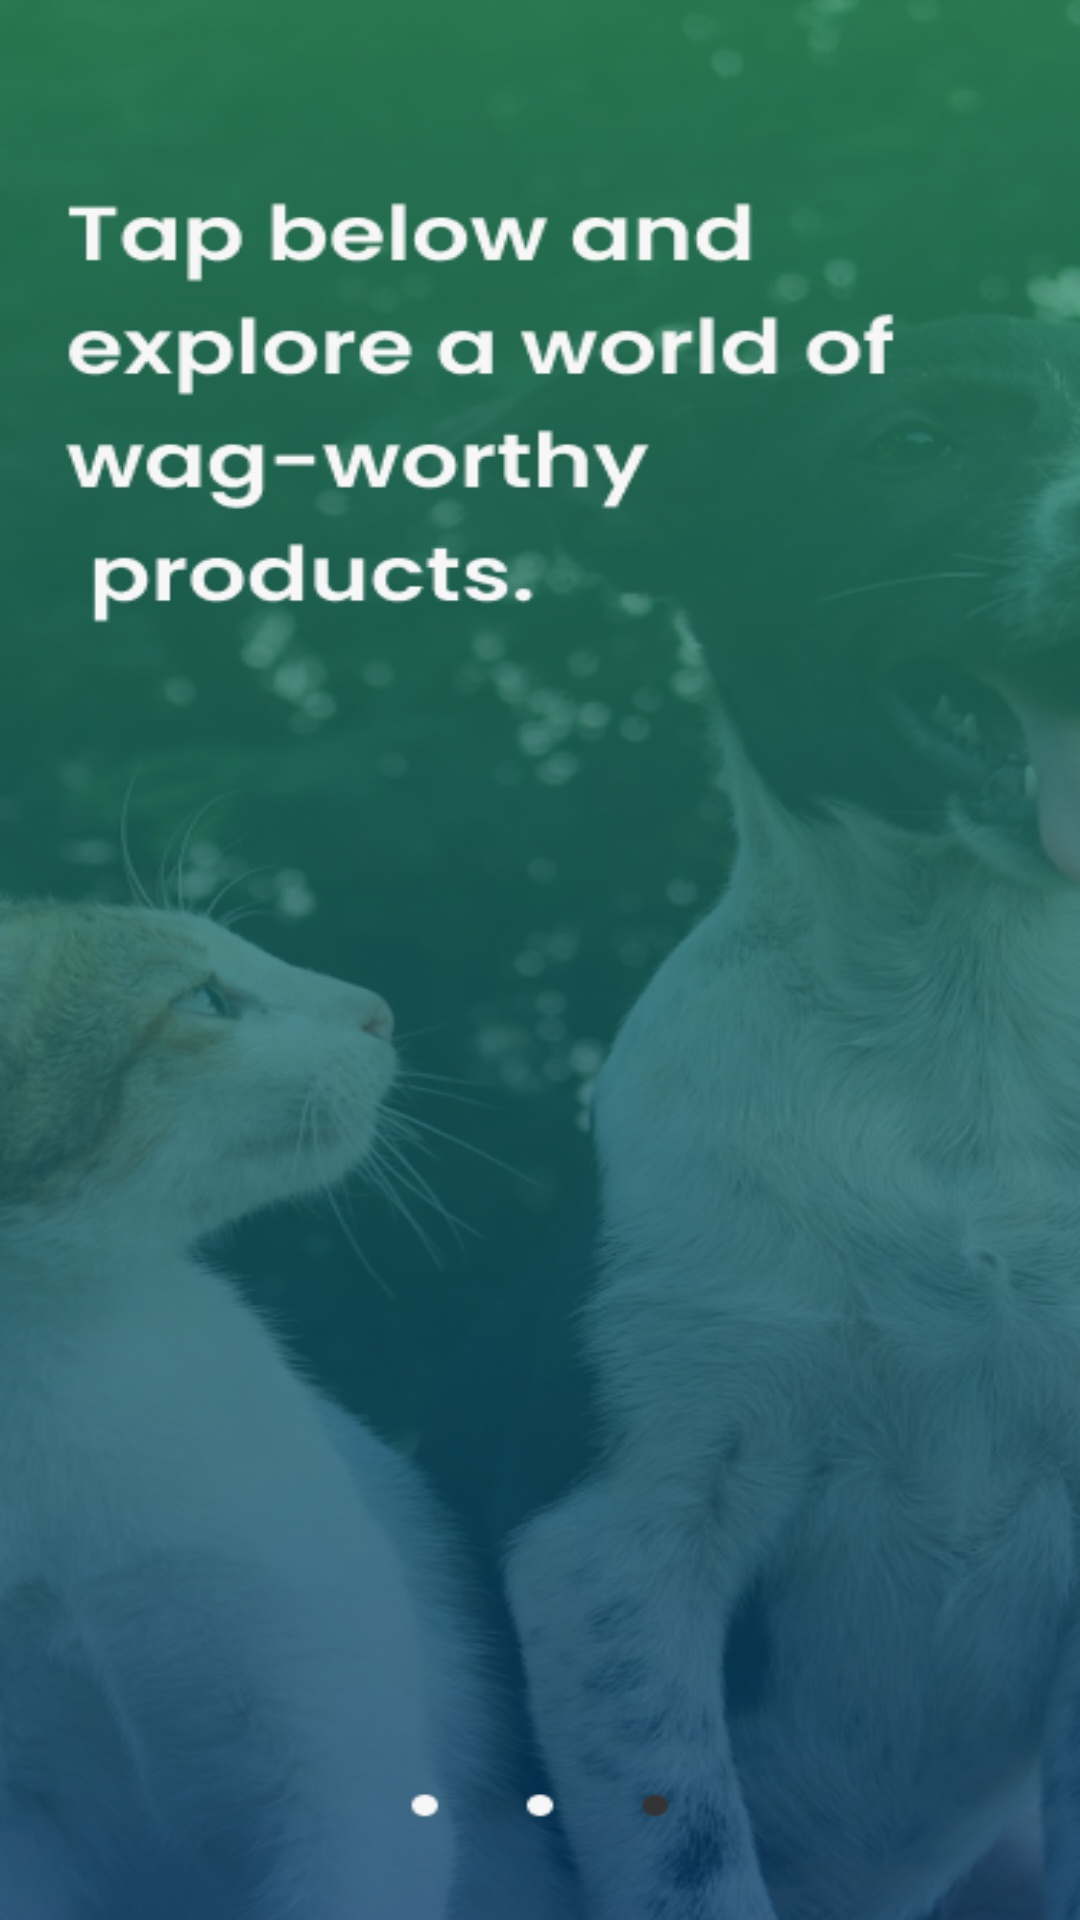

Reconstruct the res/layout file that produces this screen, plus the resources it refers to.
<!-- AndroidManifest.xml: application theme Theme.BlockOneMobDev -->
<!-- res/layout/activity_obs_three.xml -->
<?xml version="1.0" encoding="utf-8"?>
<androidx.constraintlayout.widget.ConstraintLayout
    xmlns:android="http://schemas.android.com/apk/res/android"
    xmlns:app="http://schemas.android.com/apk/res-auto"
    xmlns:tools="http://schemas.android.com/tools"
    android:layout_width="match_parent"
    android:layout_height="match_parent"
    tools:context=".obs_three"
    android:background="@drawable/obs_three">

    <androidx.viewpager2.widget.ViewPager2
        android:id="@+id/viewPager2"
        android:layout_width="match_parent"
        android:layout_height="match_parent" />

</androidx.constraintlayout.widget.ConstraintLayout>
<!-- resources referenced by this layout -->
<resources>
  <!-- drawable obs_three: png bitmap (drawable, 324935 bytes) -->
  <style name="Theme.BlockOneMobDev" parent="Base.Theme.BlockOneMobDev" />
  <style name="Base.Theme.BlockOneMobDev" parent="Theme.AppCompat.DayNight.NoActionBar">
          
          
      </style>
</resources>
